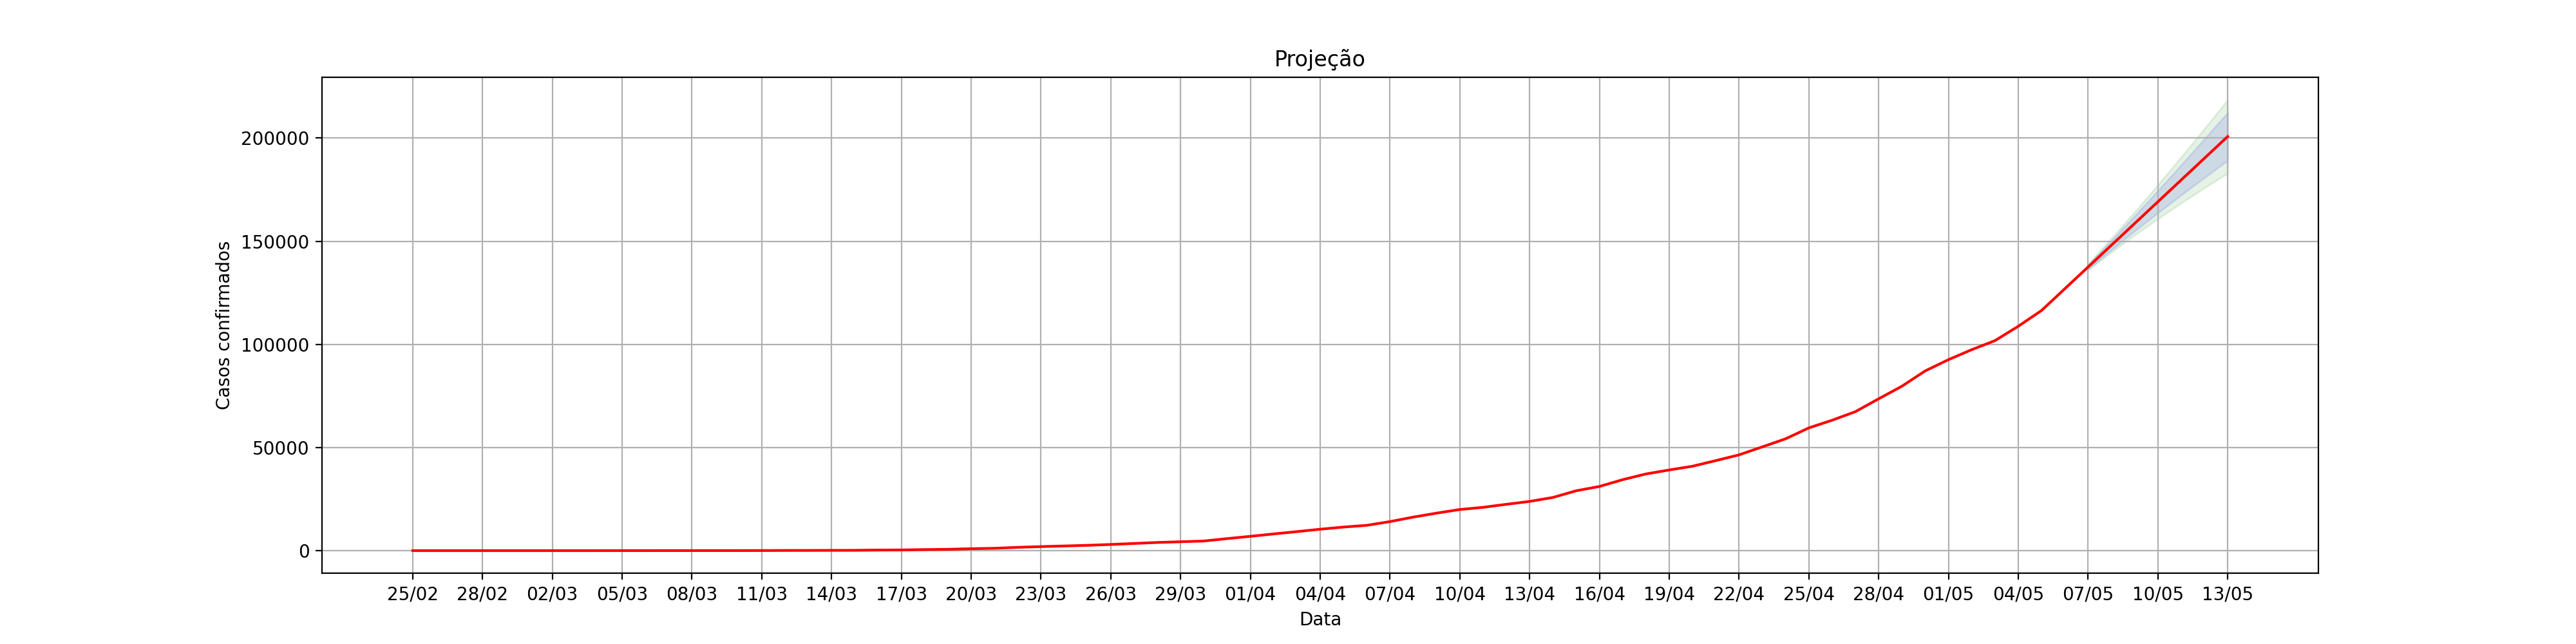

The data file committed next to this chart (first rows):
, dt_notificacao, acumulado_confirmados, Lo.80, Hi.80, Lo.95, Hi.95
1, 25/02, 1, , , , 
2, 26/02, 1, , , , 
3, 27/02, 1, , , , 
4, 28/02, 2, , , , 
5, 29/02, 2, , , , 
6, 01/03, 2, , , , 
7, 02/03, 2, , , , 
8, 03/03, 2, , , , 
9, 04/03, 3, , , , 
10, 05/03, 8, , , , 
11, 06/03, 14, , , , 
12, 07/03, 19, , , , 
13, 08/03, 25, , , , 
14, 09/03, 25, , , , 
15, 10/03, 29, , , , 
16, 11/03, 43, , , , 
17, 12/03, 89, , , , 
18, 13/03, 96, , , , 
19, 14/03, 136, , , , 
20, 15/03, 155, , , , 
21, 16/03, 280, , , , 
22, 17/03, 327, , , , 
23, 18/03, 514, , , , 
24, 19/03, 642, , , , 
25, 20/03, 930, , , , 
26, 21/03, 1132, , , , 
27, 22/03, 1594, , , , 
28, 23/03, 1952, , , , 
29, 24/03, 2255, , , , 
30, 25/03, 2565, , , , 
31, 26/03, 2987, , , , 
32, 27/03, 3476, , , , 
33, 28/03, 3953, , , , 
34, 29/03, 4303, , , , 
35, 30/03, 4660, , , , 
36, 31/03, 5824, , , , 
37, 01/04, 6931, , , , 
38, 02/04, 8098, , , , 
39, 03/04, 9212, , , , 
40, 04/04, 10381, , , , 
41, 05/04, 11421, , , , 
42, 06/04, 12261, , , , 
43, 07/04, 14082, , , , 
44, 08/04, 16255, , , , 
45, 09/04, 18176, , , , 
46, 10/04, 19937, , , , 
47, 11/04, 20991, , , , 
48, 12/04, 22456, , , , 
49, 13/04, 23857, , , , 
50, 14/04, 25775, , , , 
51, 15/04, 29018, , , , 
52, 16/04, 31101, , , , 
53, 17/04, 34397, , , , 
54, 18/04, 37175, , , , 
55, 19/04, 39105, , , , 
56, 20/04, 40921, , , , 
57, 21/04, 43644, , , , 
58, 22/04, 46423, , , , 
59, 23/04, 50296, , , , 
60, 24/04, 54209, , , , 
... 19 more rows
